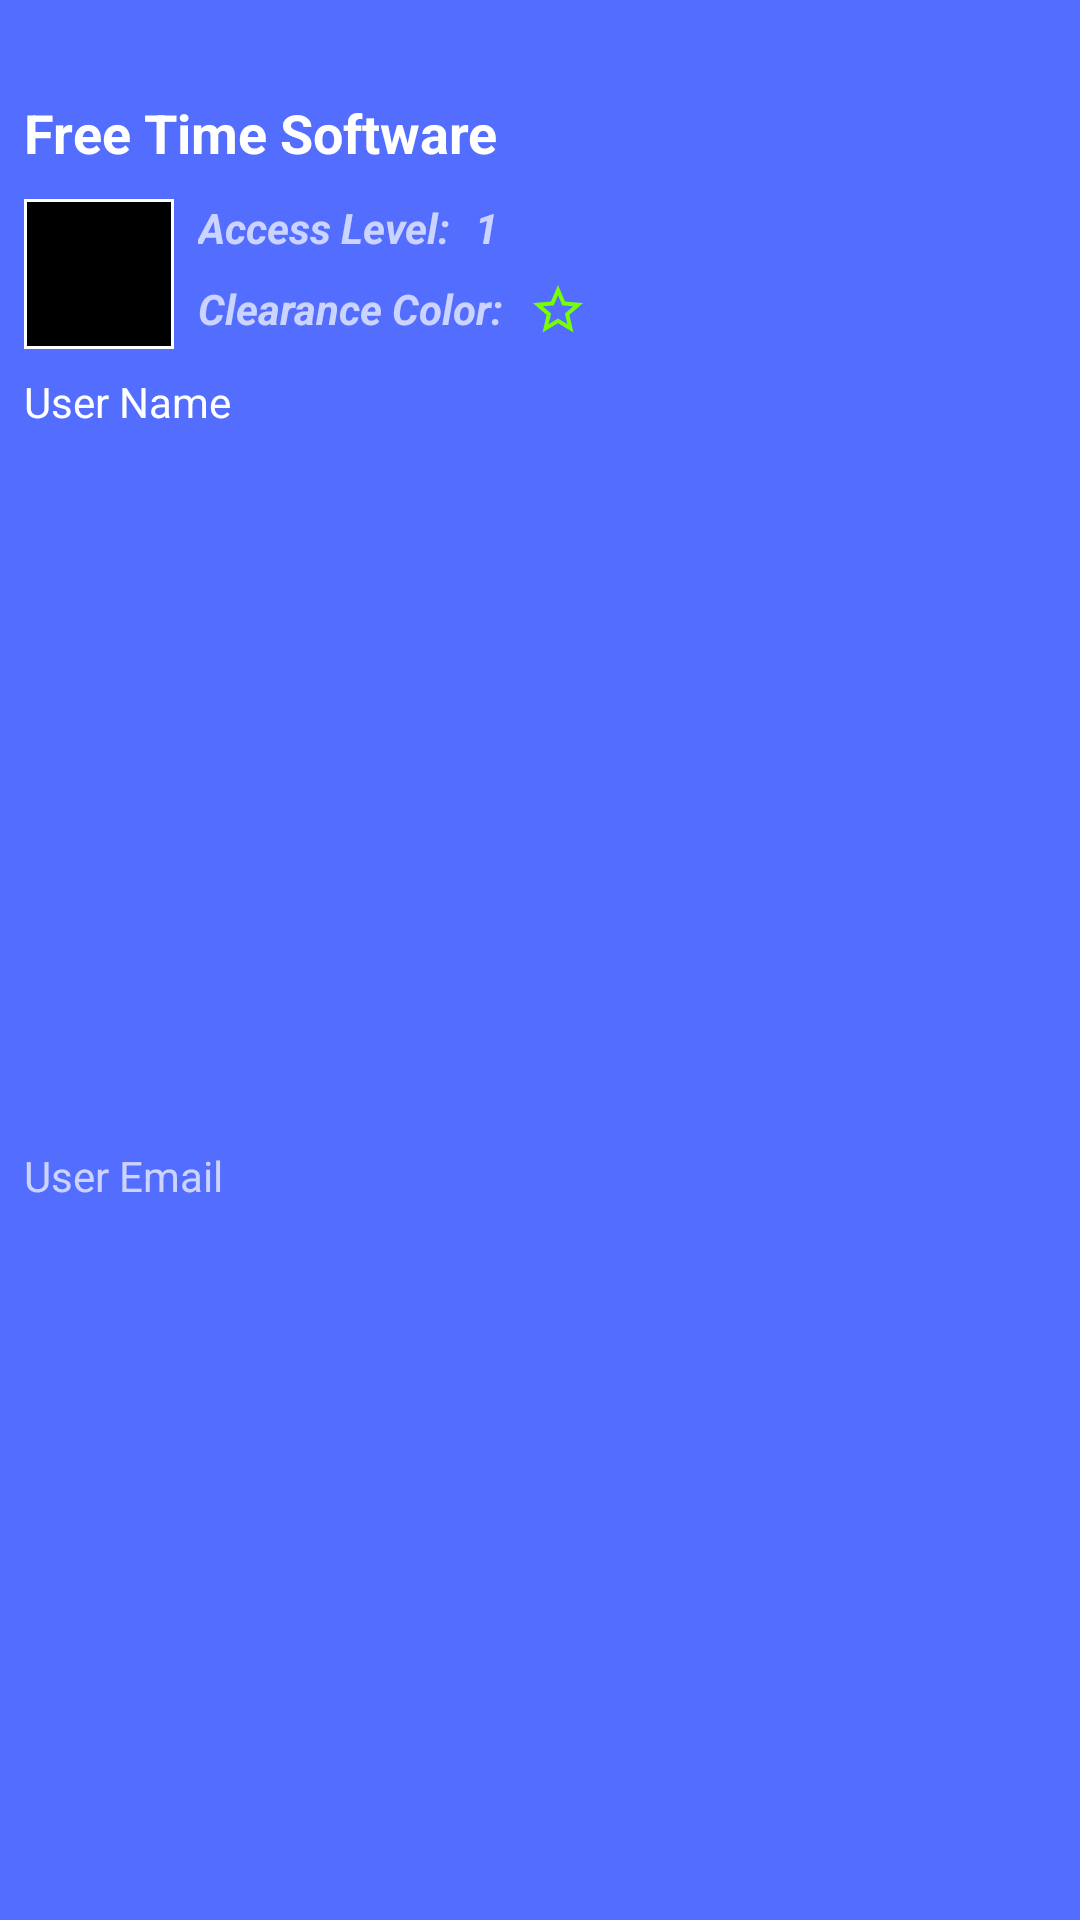

Layout XML and referenced resources for this Android screen:
<!-- AndroidManifest.xml: application theme AppTheme -->
<!-- res/layout/nav_header.xml -->
<?xml version="1.0" encoding="utf-8"?>
<android.support.constraint.ConstraintLayout
    xmlns:android="http://schemas.android.com/apk/res/android"
    xmlns:app="http://schemas.android.com/apk/res-auto"
    android:background="@color/accent"
    android:theme="@style/ThemeOverlay.AppCompat.Dark"
    android:layout_width="match_parent"
    android:layout_height="wrap_content">
    

    <TextView
        android:id="@+id/tvFreeTimeSoftware"
        android:layout_width="wrap_content"
        android:layout_height="wrap_content"
        android:layout_marginStart="8dp"
        android:layout_marginTop="32dp"
        android:layout_marginEnd="8dp"
        android:paddingBottom="10dp"
        android:text="@string/freeTimeSoftware"
        android:textAppearance="@style/TextAppearance.AppCompat.Body1"
        android:textSize="18sp"
        android:textStyle="bold"
        app:layout_constraintEnd_toEndOf="parent"
        app:layout_constraintHorizontal_bias="0"
        app:layout_constraintStart_toStartOf="parent"
        app:layout_constraintTop_toTopOf="parent" />

    <ImageView
        android:id="@+id/imvPhoto"
        android:layout_width="50dp"
        android:layout_height="50dp"
        android:layout_marginStart="8dp"
        android:layout_marginEnd="8dp"
        android:contentDescription="@string/userimage"
        android:src="@mipmap/ic_launcher_round"
        android:background="@drawable/image_view_border_background"
        app:layout_constraintEnd_toEndOf="parent"
        app:layout_constraintHorizontal_bias="0"
        app:layout_constraintStart_toStartOf="parent"
        app:layout_constraintTop_toBottomOf="@+id/tvFreeTimeSoftware" />

    <TextView
        android:id="@+id/tvUserName"
        android:layout_width="wrap_content"
        android:layout_height="0dp"
        android:layout_marginStart="8dp"
        android:layout_marginEnd="8dp"
        android:paddingTop="8dp"
        android:text="@string/user_name"
        android:textAppearance="@style/TextAppearance.AppCompat.Body1"
        app:layout_constraintEnd_toEndOf="parent"
        app:layout_constraintHorizontal_bias="0"
        app:layout_constraintStart_toStartOf="parent"
        app:layout_constraintTop_toBottomOf="@+id/imvPhoto" />

    <TextView
        android:id="@+id/tvUserEmail"
        android:layout_width="wrap_content"
        android:layout_height="wrap_content"
        android:layout_marginStart="8dp"
        android:layout_marginTop="8dp"
        android:layout_marginEnd="8dp"
        android:layout_marginBottom="8dp"
        android:text="@string/user_email"
        app:layout_constraintBottom_toBottomOf="parent"
        app:layout_constraintEnd_toEndOf="parent"
        app:layout_constraintHorizontal_bias="0"
        app:layout_constraintStart_toStartOf="parent"
        app:layout_constraintTop_toBottomOf="@+id/tvUserName" />

    <TextView
        android:id="@+id/tvAccessLevel"
        android:layout_width="wrap_content"
        android:layout_height="wrap_content"
        android:layout_marginStart="8dp"
        android:layout_marginEnd="8dp"
        android:text="@string/access_level"
        android:textStyle="bold|italic"
        app:layout_constraintEnd_toEndOf="parent"
        app:layout_constraintHorizontal_bias="0"
        app:layout_constraintStart_toEndOf="@+id/imvPhoto"
        app:layout_constraintTop_toBottomOf="@+id/tvFreeTimeSoftware" />

    <TextView
        android:id="@+id/tvAccesslevelValue"
        android:layout_width="wrap_content"
        android:layout_height="wrap_content"
        android:layout_marginStart="8dp"
        android:layout_marginEnd="8dp"
        android:text="@string/access_lvl_value"
        android:textStyle="bold|italic"
        app:layout_constraintEnd_toEndOf="parent"
        app:layout_constraintHorizontal_bias="0"
        app:layout_constraintStart_toEndOf="@+id/tvAccessLevel"
        app:layout_constraintTop_toBottomOf="@+id/tvFreeTimeSoftware" />

    <TextView
        android:id="@+id/clearanceColor"
        android:layout_width="wrap_content"
        android:layout_height="wrap_content"
        android:layout_marginStart="8dp"
        android:layout_marginTop="8dp"
        android:layout_marginEnd="8dp"
        android:text="@string/clearance_color"
        android:textStyle="bold|italic"
        app:layout_constraintEnd_toEndOf="parent"
        app:layout_constraintHorizontal_bias="0"
        app:layout_constraintStart_toEndOf="@+id/imvPhoto"
        app:layout_constraintTop_toBottomOf="@+id/tvAccessLevel" />

    <ImageView
        android:id="@+id/imvStar"
        android:layout_width="20dp"
        android:layout_height="20dp"
        android:layout_marginStart="8dp"
        android:layout_marginTop="8dp"
        android:layout_marginEnd="8dp"
        android:visibility="visible"
        app:layout_constraintEnd_toEndOf="parent"
        app:layout_constraintStart_toEndOf="@+id/clearanceColor"
        app:layout_constraintHorizontal_bias="0"
        app:layout_constraintTop_toBottomOf="@+id/tvAccessLevel"
        app:srcCompat="@drawable/ic_star_border_green_24dp"
        android:contentDescription="@string/userimage" />


</android.support.constraint.ConstraintLayout>
<!-- resources referenced by this layout -->
<resources>
  <color name="accent">#536DFE</color>
  <!-- drawable ic_star_border_green_24dp (drawable) -->
  <vector xmlns:android="http://schemas.android.com/apk/res/android"
          android:width="24dp"
          android:height="24dp"
          android:viewportWidth="24.0"
          android:viewportHeight="24.0">
      <path
          android:fillColor="#FF76FF03"
          android:pathData="M22,9.24l-7.19,-0.62L12,2 9.19,8.63 2,9.24l5.46,4.73L5.82,21 12,17.27 18.18,21l-1.63,-7.03L22,9.24zM12,15.4l-3.76,2.27 1,-4.28 -3.32,-2.88 4.38,-0.38L12,6.1l1.71,4.04 4.38,0.38 -3.32,2.88 1,4.28L12,15.4z"/>
  </vector>
  <!-- drawable image_view_border_background (drawable) -->
  <?xml version="1.0" encoding="UTF-8"?>
  <shape xmlns:android="http://schemas.android.com/apk/res/android">
      <solid android:color="#FF000000" />
      <stroke android:width="1dp" android:color="#FFFFFF" />
      <padding android:left="1dp" android:top="1dp" android:right="1dp"
          android:bottom="1dp" />
  </shape>
  <string name="access_level">Access Level:</string>
  <string name="access_lvl_value" translatable="false">1</string>
  <string name="clearance_color">Clearance Color:</string>
  <string name="freeTimeSoftware" translatable="false">Free Time Software</string>
  <string name="user_email">User Email</string>
  <string name="user_name">User Name</string>
  <string name="userimage">User Image</string>
  <style name="AppTheme" parent="Theme.AppCompat.Light.NoActionBar">
      
           Customize your theme here.
          
          
          
  
          
          
          <item name="colorPrimary">@color/primary</item>
          <item name="colorPrimaryDark">@color/primary_dark</item>
          <item name="colorAccent">@color/accent</item>
  
          
      </style>
  <color name="primary">#2196F3</color>
  <color name="primary_dark">#1976D2</color>
</resources>
